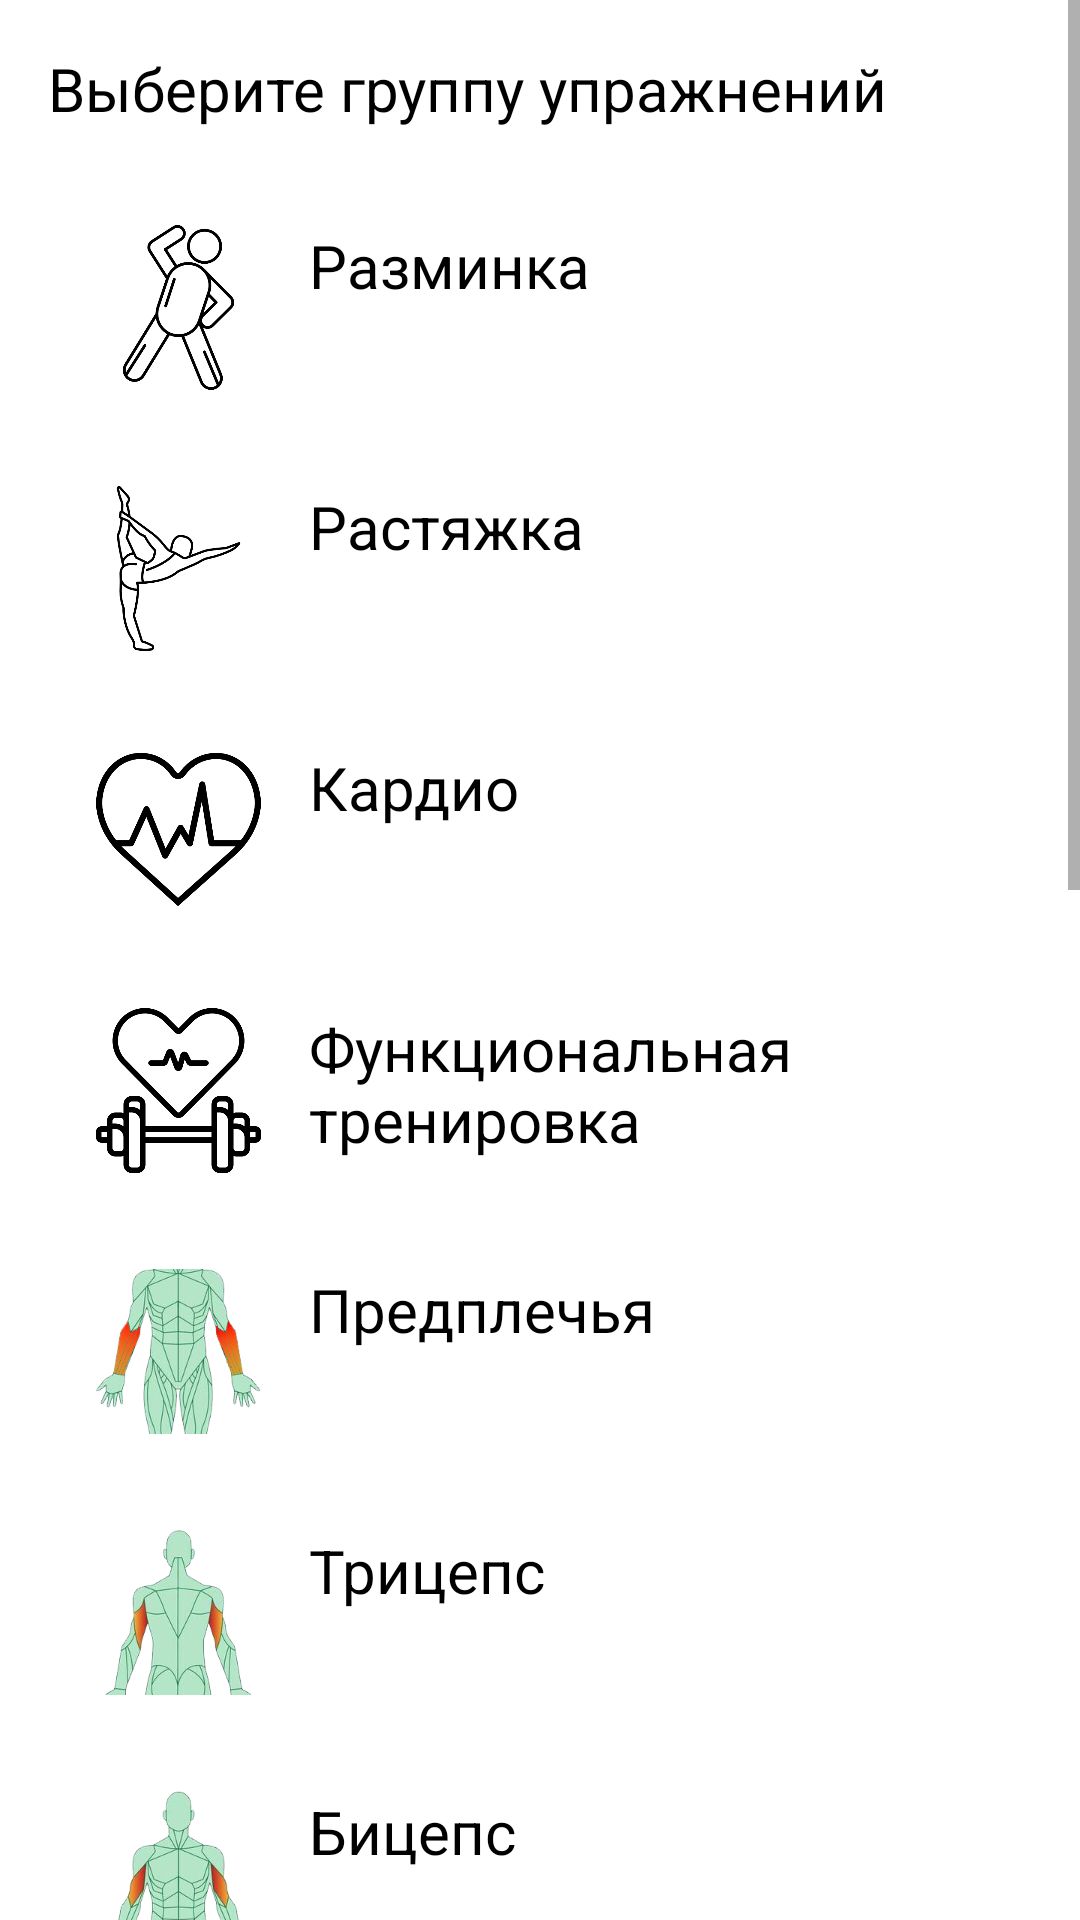

Layout XML and referenced resources for this Android screen:
<!-- AndroidManifest.xml: application theme Theme.MyTrain -->
<!-- res/layout/activity_select_group.xml -->
<?xml version="1.0" encoding="utf-8"?>
<ScrollView xmlns:android="http://schemas.android.com/apk/res/android"
    android:layout_width="match_parent"
    android:layout_height="match_parent">

    <LinearLayout
        android:layout_width="match_parent"
        android:layout_height="wrap_content"
        android:orientation="vertical"
        android:padding="16dp">

        <TextView
            android:layout_width="match_parent"
            android:layout_height="wrap_content"
            android:text="Выберите группу упражнений"
            android:textSize="20sp"
            android:paddingBottom="16dp" />

        <LinearLayout
            android:id="@+id/warmup"
            android:layout_width="match_parent"
            android:layout_height="wrap_content"
            android:orientation="horizontal"
            android:padding="16dp">

            <ImageView
                android:layout_width="55dp"
                android:layout_height="55dp"
                android:src="@drawable/icon_warmup" />

            <TextView
                android:layout_width="0dp"
                android:layout_height="wrap_content"
                android:layout_weight="1"
                android:layout_marginStart="16dp"
                android:text="Разминка"
                android:textSize="20sp" />
        </LinearLayout>

        <LinearLayout
            android:id="@+id/stretching"
            android:layout_width="match_parent"
            android:layout_height="wrap_content"
            android:orientation="horizontal"
            android:padding="16dp">

            <ImageView
                android:layout_width="55dp"
                android:layout_height="55dp"
                android:src="@drawable/icon_stretching" />

            <TextView
                android:layout_width="0dp"
                android:layout_height="wrap_content"
                android:layout_weight="1"
                android:layout_marginStart="16dp"
                android:text="Растяжка"
                android:textSize="20sp" />
        </LinearLayout>

        <LinearLayout
            android:id="@+id/cardio"
            android:layout_width="match_parent"
            android:layout_height="wrap_content"
            android:orientation="horizontal"
            android:padding="16dp">

            <ImageView
                android:layout_width="55dp"
                android:layout_height="55dp"
                android:src="@drawable/icon_cardio" />

            <TextView
                android:layout_width="0dp"
                android:layout_height="wrap_content"
                android:layout_weight="1"
                android:layout_marginStart="16dp"
                android:text="Кардио"
                android:textSize="20sp" />
        </LinearLayout>

        <LinearLayout
            android:id="@+id/functional"
            android:layout_width="match_parent"
            android:layout_height="wrap_content"
            android:orientation="horizontal"
            android:padding="16dp">

            <ImageView
                android:layout_width="55dp"
                android:layout_height="55dp"
                android:src="@drawable/icon_functional" />

            <TextView
                android:layout_width="0dp"
                android:layout_height="wrap_content"
                android:layout_weight="1"
                android:layout_marginStart="16dp"
                android:text="Функциональная тренировка"
                android:textSize="20sp" />
        </LinearLayout>

        <LinearLayout
            android:id="@+id/forearms"
            android:layout_width="match_parent"
            android:layout_height="wrap_content"
            android:orientation="horizontal"
            android:padding="16dp">

            <ImageView
                android:layout_width="55dp"
                android:layout_height="55dp"
                android:src="@drawable/icon_forearms" />

            <TextView
                android:layout_width="0dp"
                android:layout_height="wrap_content"
                android:layout_weight="1"
                android:layout_marginStart="16dp"
                android:text="Предплечья"
                android:textSize="20sp" />
        </LinearLayout>

        <LinearLayout
            android:id="@+id/triceps"
            android:layout_width="match_parent"
            android:layout_height="wrap_content"
            android:orientation="horizontal"
            android:padding="16dp">

            <ImageView
                android:layout_width="55dp"
                android:layout_height="55dp"
                android:src="@drawable/icon_triceps" />

            <TextView
                android:layout_width="0dp"
                android:layout_height="wrap_content"
                android:layout_weight="1"
                android:layout_marginStart="16dp"
                android:text="Трицепс"
                android:textSize="20sp" />
        </LinearLayout>

        <LinearLayout
            android:id="@+id/biceps"
            android:layout_width="match_parent"
            android:layout_height="wrap_content"
            android:orientation="horizontal"
            android:padding="16dp">

            <ImageView
                android:layout_width="55dp"
                android:layout_height="55dp"
                android:src="@drawable/icon_biceps" />

            <TextView
                android:layout_width="0dp"
                android:layout_height="wrap_content"
                android:layout_weight="1"
                android:layout_marginStart="16dp"
                android:text="Бицепс"
                android:textSize="20sp" />
        </LinearLayout>

        <LinearLayout
            android:id="@+id/shoulders"
            android:layout_width="match_parent"
            android:layout_height="wrap_content"
            android:orientation="horizontal"
            android:padding="16dp">

            <ImageView
                android:layout_width="55dp"
                android:layout_height="55dp"
                android:src="@drawable/icon_shoulders" />

            <TextView
                android:layout_width="0dp"
                android:layout_height="wrap_content"
                android:layout_weight="1"
                android:layout_marginStart="16dp"
                android:text="Плечи"
                android:textSize="20sp" />
        </LinearLayout>

        <LinearLayout
            android:id="@+id/chest"
            android:layout_width="match_parent"
            android:layout_height="wrap_content"
            android:orientation="horizontal"
            android:padding="16dp">

            <ImageView
                android:layout_width="55dp"
                android:layout_height="55dp"
                android:src="@drawable/icon_chest" />

            <TextView
                android:layout_width="0dp"
                android:layout_height="wrap_content"
                android:layout_weight="1"
                android:layout_marginStart="16dp"
                android:text="Грудь"
                android:textSize="20sp" />
        </LinearLayout>

        <LinearLayout
            android:id="@+id/back"
            android:layout_width="match_parent"
            android:layout_height="wrap_content"
            android:orientation="horizontal"
            android:padding="16dp">

            <ImageView
                android:layout_width="55dp"
                android:layout_height="55dp"
                android:src="@drawable/icon_back" />

            <TextView
                android:layout_width="0dp"
                android:layout_height="wrap_content"
                android:layout_weight="1"
                android:layout_marginStart="16dp"
                android:text="Спина"
                android:textSize="20sp" />
        </LinearLayout>

        <LinearLayout
            android:id="@+id/abs"
            android:layout_width="match_parent"
            android:layout_height="wrap_content"
            android:orientation="horizontal"
            android:padding="16dp">

            <ImageView
                android:layout_width="55dp"
                android:layout_height="55dp"
                android:src="@drawable/icon_abs" />

            <TextView
                android:layout_width="0dp"
                android:layout_height="wrap_content"
                android:layout_weight="1"
                android:layout_marginStart="16dp"
                android:text="Пресс"
                android:textSize="20sp" />
        </LinearLayout>

        <LinearLayout
            android:id="@+id/quadriceps"
            android:layout_width="match_parent"
            android:layout_height="wrap_content"
            android:orientation="horizontal"
            android:padding="16dp">

            <ImageView
                android:layout_width="55dp"
                android:layout_height="55dp"
                android:src="@drawable/icon_quadriceps" />

            <TextView
                android:layout_width="0dp"
                android:layout_height="wrap_content"
                android:layout_weight="1"
                android:layout_marginStart="16dp"
                android:text="Квадрицепсы"
                android:textSize="20sp" />
        </LinearLayout>

        <LinearLayout
            android:id="@+id/buttocks"
            android:layout_width="match_parent"
            android:layout_height="wrap_content"
            android:orientation="horizontal"
            android:padding="16dp">

            <ImageView
                android:layout_width="55dp"
                android:layout_height="55dp"
                android:src="@drawable/icon_buttocks" />

            <TextView
                android:layout_width="0dp"
                android:layout_height="wrap_content"
                android:layout_weight="1"
                android:layout_marginStart="16dp"
                android:text="Ягодицы"
                android:textSize="20sp" />
        </LinearLayout>

        <LinearLayout
            android:id="@+id/hamstrings"
            android:layout_width="match_parent"
            android:layout_height="wrap_content"
            android:orientation="horizontal"
            android:padding="16dp">

            <ImageView
                android:layout_width="55dp"
                android:layout_height="55dp"
                android:src="@drawable/icon_hamstrings" />

            <TextView
                android:layout_width="0dp"
                android:layout_height="wrap_content"
                android:layout_weight="1"
                android:layout_marginStart="16dp"
                android:text="Бицепс бедра"
                android:textSize="20sp" />
        </LinearLayout>

        <LinearLayout
            android:id="@+id/calf"
            android:layout_width="match_parent"
            android:layout_height="wrap_content"
            android:orientation="horizontal"
            android:padding="16dp">

            <ImageView
                android:layout_width="55dp"
                android:layout_height="55dp"
                android:src="@drawable/icon_calf" />

            <TextView
                android:layout_width="0dp"
                android:layout_height="wrap_content"
                android:layout_weight="1"
                android:layout_marginStart="16dp"
                android:text="Голени"
                android:textSize="20sp" />
        </LinearLayout>

    </LinearLayout>
</ScrollView>
<!-- resources referenced by this layout -->
<resources>
  <!-- drawable icon_abs: png bitmap (drawable, 70008 bytes) -->
  <!-- drawable icon_back: png bitmap (drawable, 41288 bytes) -->
  <!-- drawable icon_biceps: png bitmap (drawable, 53738 bytes) -->
  <!-- drawable icon_buttocks: png bitmap (drawable, 58479 bytes) -->
  <!-- drawable icon_calf: png bitmap (drawable, 44563 bytes) -->
  <!-- drawable icon_cardio: png bitmap (drawable, 12544 bytes) -->
  <!-- drawable icon_chest: png bitmap (drawable, 53355 bytes) -->
  <!-- drawable icon_forearms: png bitmap (drawable, 66517 bytes) -->
  <!-- drawable icon_functional: png bitmap (drawable, 17950 bytes) -->
  <!-- drawable icon_hamstrings: png bitmap (drawable, 54321 bytes) -->
  <!-- drawable icon_quadriceps: png bitmap (drawable, 63038 bytes) -->
  <!-- drawable icon_shoulders: png bitmap (drawable, 46103 bytes) -->
  <!-- drawable icon_stretching: png bitmap (drawable, 12422 bytes) -->
  <!-- drawable icon_triceps: png bitmap (drawable, 42819 bytes) -->
  <!-- drawable icon_warmup: png bitmap (drawable, 15003 bytes) -->
  <style name="Theme.MyTrain" parent="Theme.AppCompat.Light.DarkActionBar">
          
          <item name="android:textColor">@android:color/black</item>
          <item name="android:windowBackground">@android:color/white</item>
      </style>
</resources>
